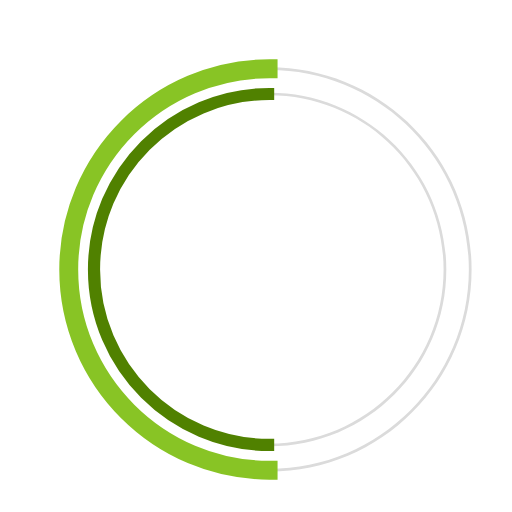
t = 0.00 s
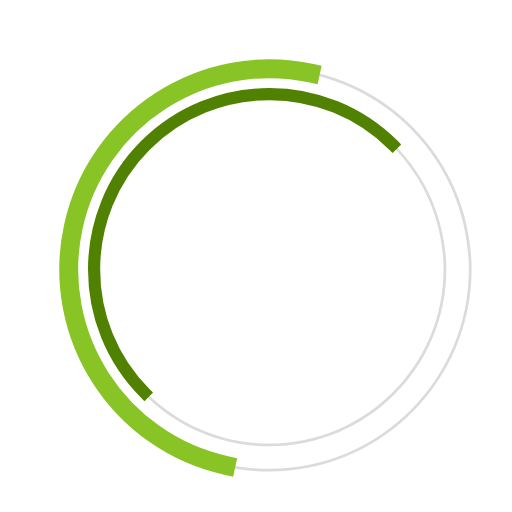
t = 0.23 s
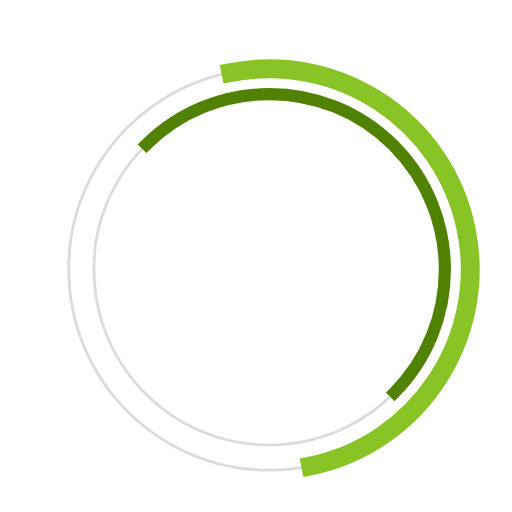
t = 0.68 s
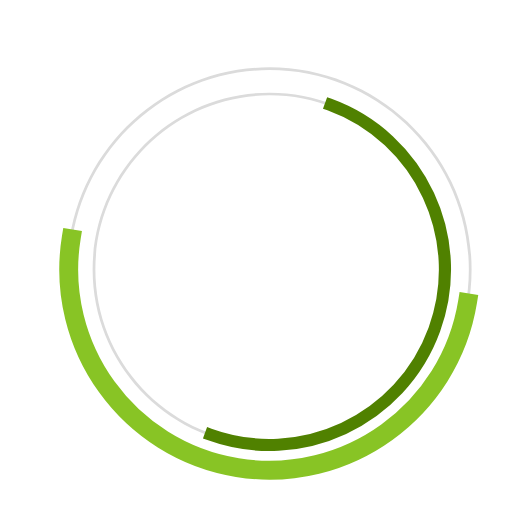
t = 1.00 s
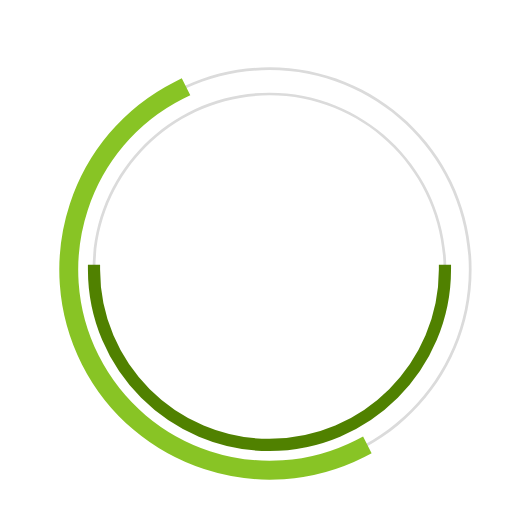
t = 1.35 s
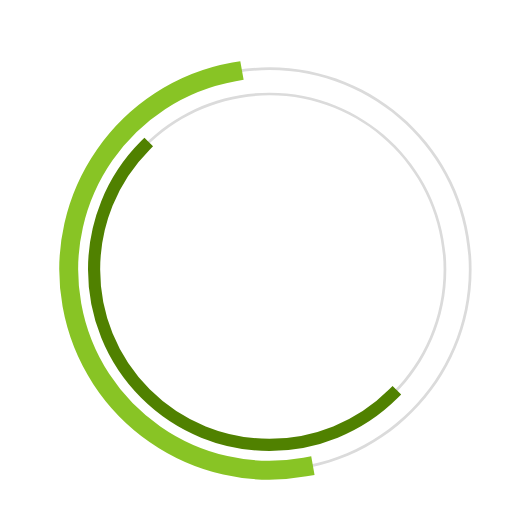
t = 1.58 s

The animated SVG that drew these frames (rendered in a browser with its animation timeline set to each time). Animation: 3 SMIL elements (animate=1,animateTransform=2); one cycle of 2.00 s, repeats indefinitely.

 <svg
  version="1.1"
  id="dc-spinner"
  xmlns="http://www.w3.org/2000/svg"
  x="0px" y="0px"
 width="150" height="150"
  viewBox="0 0 38 38"
  preserveAspectRatio="xMinYMin meet"
  >
   <text x="12" y="21" font-family="arial" font-size="3px" style="letter-spacing:0.6" fill="#323232">
     <animate
       attributeName="opacity"
       values="0;1;0" dur="1.8s"
       repeatCount="indefinite"/>
  </text>
  <path fill="#dbdbdb" d="M20,35c-8.271,0-15-6.729-15-15S11.729,5,20,5s15,6.729,15,15S28.271,35,20,35z M20,5.203
    C11.841,5.203,5.203,11.841,5.203,20c0,8.159,6.638,14.797,14.797,14.797S34.797,28.159,34.797,20
    C34.797,11.841,28.159,5.203,20,5.203z">
  </path>

  <path fill="#dbdbdb" d="M20,33.125c-7.237,0-13.125-5.888-13.125-13.125S12.763,6.875,20,6.875S33.125,12.763,33.125,20
    S27.237,33.125,20,33.125z M20,7.078C12.875,7.078,7.078,12.875,7.078,20c0,7.125,5.797,12.922,12.922,12.922
    S32.922,27.125,32.922,20C32.922,12.875,27.125,7.078,20,7.078z">
  </path>

  <path fill="#2AA198" stroke="#88c425" stroke-width="1.2" stroke-miterlimit="10" d="M5.203,20
			c0-8.159,6.638-14.797,14.797-14.797V5C11.729,5,5,11.729,5,20s6.729,15,15,15v-0.203C11.841,34.797,5.203,28.159,5.203,20z">
  <animateTransform
        attributeName="transform"
        type="rotate"
        from="0 20 20"
        to="360 20 20"
        calcMode="spline"
        keySplines="0.4, 0, 0.2, 1"
        keyTimes="0;1"
        dur="2s"
        repeatCount="indefinite" />
   </path>

  <path fill="#859900" stroke="#508100" stroke-width="0.7" stroke-miterlimit="10" d="M7.078,20
  c0-7.125,5.797-12.922,12.922-12.922V6.875C12.763,6.875,6.875,12.763,6.875,20S12.763,33.125,20,33.125v-0.203
  C12.875,32.922,7.078,27.125,7.078,20z">
   <animateTransform
      attributeName="transform"
      type="rotate"
      from="0 20 20"
      to="360 20 20"
      dur="1.8s"
      repeatCount="indefinite" />
    </path>
  </svg>
